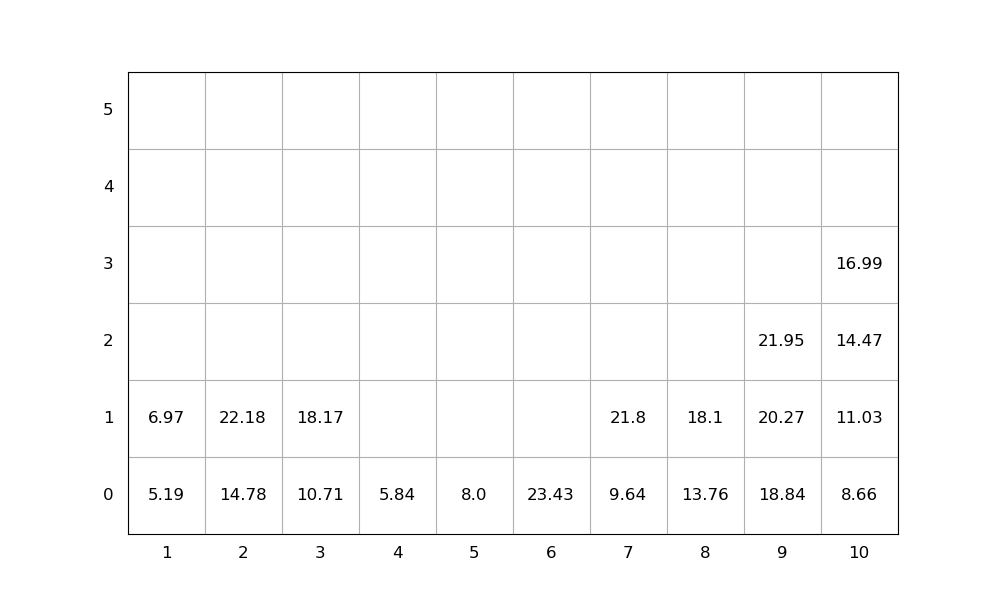

The data file committed next to this chart (first rows):
idx, loc_x, loc_y, loc_z, weight, group, score, seq, emerg, reloc, size(ft)
1, 6, 0, 0, 23.43, 0, 23.43, 1, 0, 0, 20
2, 8, 0, 0, 13.76, 0, 13.76, 2, 0, 0, 20
3, 9, 0, 0, 18.84, 0, 18.84, 3, 0, 0, 20
4, 9, 0, 1, 20.27, 0, 20.27, 4, 0, 0, 20
5, 10, 0, 0, 8.66, 0, 8.66, 5, 0, 0, 20
6, 9, 0, 2, 21.95, 0, 21.95, 6, 0, 0, 20
7, 1, 0, 0, 5.19, 0, 5.19, 7, 0, 0, 20
8, 8, 0, 1, 18.1, 0, 18.1, 8, 0, 0, 20
9, 2, 0, 0, 14.78, 0, 14.78, 9, 0, 0, 20
10, 10, 0, 1, 11.03, 0, 11.03, 10, 0, 0, 20
11, 2, 0, 1, 22.18, 0, 22.18, 11, 0, 0, 20
12, 5, 0, 0, 8.0, 0, 8.0, 12, 0, 0, 20
13, 3, 0, 0, 10.71, 0, 10.71, 13, 0, 0, 20
14, 10, 0, 2, 14.47, 0, 14.47, 14, 0, 0, 20
15, 3, 0, 1, 18.17, 0, 18.17, 15, 0, 0, 20
16, 10, 0, 3, 16.99, 0, 16.99, 16, 0, 0, 20
17, 7, 0, 0, 9.64, 0, 9.64, 17, 0, 0, 20
18, 1, 0, 1, 6.97, 0, 6.97, 18, 0, 0, 20
19, 4, 0, 0, 5.84, 0, 5.84, 19, 0, 0, 20
20, 7, 0, 1, 21.8, 0, 21.8, 20, 0, 0, 20
